pico-8 play session: no input (idle)

[t = 1 s] idle ~1s (no d-pad/buttons)
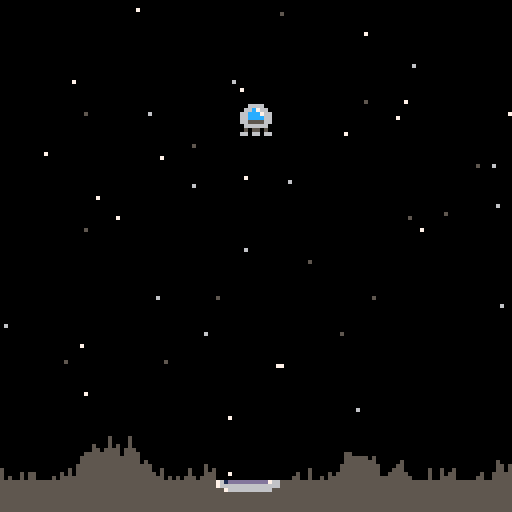
[t = 2 s] idle ~2s (no d-pad/buttons)
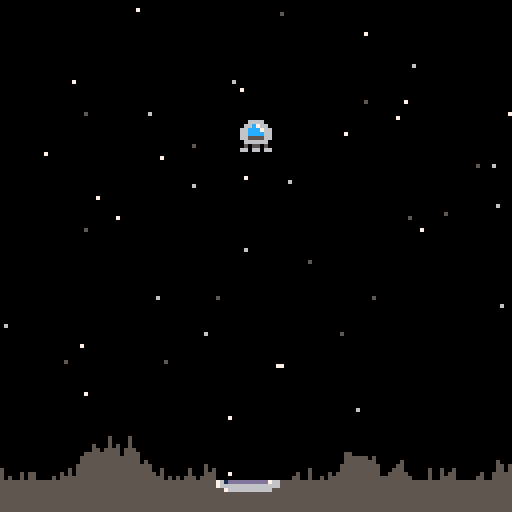
[t = 4 s] idle ~4s (no d-pad/buttons)
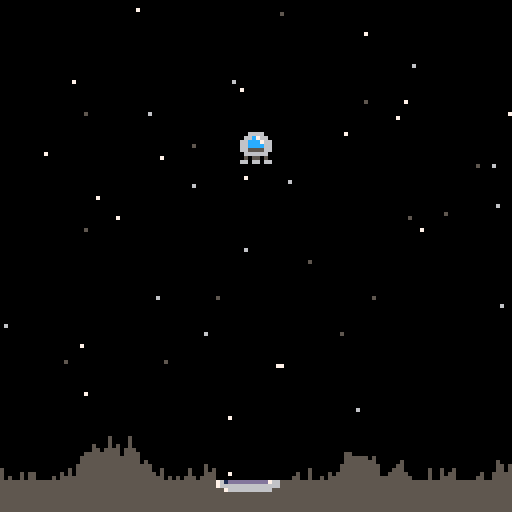
[t = 6 s] idle ~6s (no d-pad/buttons)
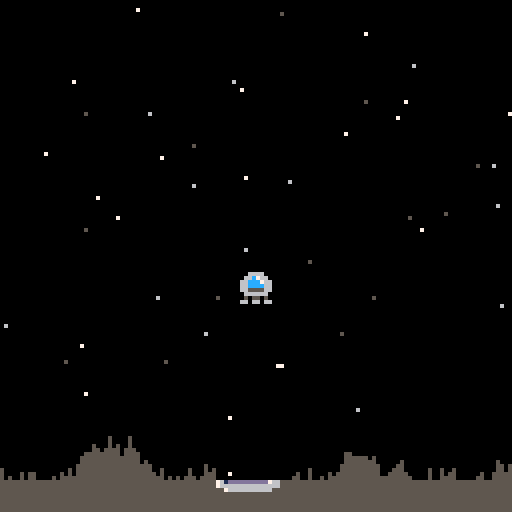

pico-8 cartridge
version 32
__lua__

function _init()
	game_over=false
	win=false	
	g=0.025 --gravity
	make_player()
	make_ground()
end

function _update()
	if (not game_over) then
		move_player()
		check_land()
	end
end

function check_land()
	l_x=flr(p.x) --left side of ship
	r_x=flr(p.x+7) --right side of ship
	b_y=flr(p.y+7) --bottom of ship
	
	over_pad=l_x>pad.x and r_x<=pad.x+pad.width
	on_pad=b_y>=pad.y-1
	slow=p.dy>1
	
	if (over_pad and on_pad and slow) then
		end_game(true)
	elseif (over_pad and on_pad) then
		end_game(false)
	else
		for i=l_x,r_x do
			if (gnd[i]<=b_y) end_game(false)
		end
	end
end

function end_game(won)
	game_over=true
	win=won
	
	if (win) then
		sfx(1)
	else
		sfx(2)
	end
end

function _draw()
	cls()
	draw_stars()
	draw_ground()
	draw_player()
end

function make_ground()
	--create the ground
	gnd={}
	local top=96 --highest point
	local btm=120 --lowest point

	--set up the landing pad
	pad={}
	pad.width=15
	pad.x=rndb(0,126-pad.width)
	pad.y=rndb(top,btm)
	pad.sprite=2
	
	--create ground at pad
	for i=pad.x,pad.x+pad.width do
		gnd[i]=pad.y
	end
	
	--create ground right of pad
	for i=pad.x+pad.width+1,127 do
		local h=rndb(gnd[i-1]-3,gnd[i-1]+3)
		gnd[i]=mid(top,h,btm)
	end
	
	--create ground left of pad	
 for i=pad.x-1,0,-1 do
		local h=rndb(gnd[i+1]-3,gnd[i+1]+3)
		gnd[i]=mid(top,h,btm)
	end
end

function draw_ground()
	for i=0,127 do
		line(i,gnd[i],i,127,5)
	end
		spr(pad.sprite,pad.x,pad.y,2,1)	
end


function rndb(low,high)
	return flr(rnd(high-low+1)+low)
end

function draw_stars()
	srand(1)
	for i=1,50 do
		pset(rndb(0,127),rndb(0,127),rndb(5,7))
	end
	srand(time())
end

function move_player()
	p.dy+=g --add gravity
	
	thrust()
	
	p.x+=p.dx --actually move
	p.y+=p.dy --the player
	
	stay_on_screen()
end

function stay_on_screen()
	if (p.x<0) then --left side
		p.x=0
		p.dx=0
	end
	if (p.x>119) then --right side
		p.x=119
		p.dx=0
	end
	if (p.y<0) then --top side
		p.y=0
		p.dy=0
	end
end


function thrust()
	--add thrust to movement
	if (btn(0)) p.dx-=p.thrust
	if (btn(1)) p.dx+=p.thrust
	if (btn(2)) p.dy-=p.thrust
	
	--thrust sound
	if (btn(0) or btn(1) or btn(2)) sfx(0)
end
	

function make_player()
	p={}
	p.x=60 --position
	p.y=8
	p.dx=0 --movement
	p.dy=0
	p.sprite=1
	p.alive=true
	p.thrust=0.075
end

function draw_player()
	spr(p.sprite,p.x,p.y)
	if (game_over and win) then
		spr(4,p.x,p.y-8) --flag
	elseif (game_over) then
		spr(5,p.x,p.y) -- explosion
	end
end


	
	
__gfx__
0000000000666600761dddddddddd766000000000088880000000000000000000000000000000000000000000000000000000000000000000000000000000000
00000000066c76607666666666666666000000000899998000000000000000000000000000000000000000000000000000000000000000000000000000000000
0070070066ccc766007666666666660000000000899aa99800000000000000000000000000000000000000000000000000000000000000000000000000000000
0007700066cccc6600000000000000000003600089aaaa9800000000000000000000000000000000000000000000000000000000000000000000000000000000
000770006655556600000000000000000033600089aaaa9800000000000000000000000000000000000000000000000000000000000000000000000000000000
0070070006666660000000000000000003336000899aa99800000000000000000000000000000000000000000000000000000000000000000000000000000000
00000000050550500000000000000000000060000899998000000000000000000000000000000000000000000000000000000000000000000000000000000000
00000000660660660000000000000000000060000088880000000000000000000000000000000000000000000000000000000000000000000000000000000000
